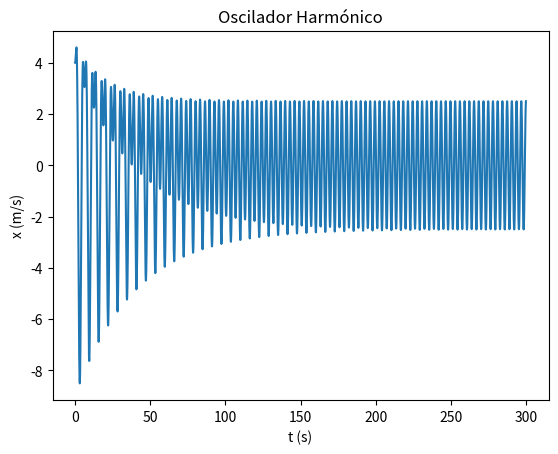

Here is the Python script that generated this plot:
#b) Calcule a amplitude do movimento e o seu período no regime estacionário, usando
#os resultados numéricos.

import matplotlib.pyplot as plt
import numpy as np

m = 1
k = 1
g=9.8

b=0.05 #kg
f=7.5
wf=2

t0 = 0
tf =300
dt = 0.0001

n = int((tf-t0)/dt)
t = np.linspace(t0,tf,n)

x = np.empty(n)
v = np.empty(n)
a = np.empty(n)

x[0] = 4
v[0] = 0

a[0] = (-k*x[0] - b * v[0] + f*np.cos(wf*t[0]))/m

for i in range(n-1):   
    a[i+1] = (-k*x[i] - b * v[i] + f*np.cos(wf*t[i]))/m
    v[i+1] = v[i] +a[i+1]*dt 
    x[i+1] = x[i] +v[i+1]*dt
    
arrayMaximos = []
temposMax = []

for i in range(n-1):
    
    if (t[i]>150 and x[i-1]<x[i]>x[i+1] and i>0 ): 
        arrayMaximos.append(x[i])
        temposMax.append(t[i])
        
periodos = []

for i in range(len(temposMax)-1):
    periodos.append(temposMax[i+1] - temposMax[i])


amplitude = sum(arrayMaximos)/len(arrayMaximos)

periodoMedia = sum(periodos)/len(periodos)

print("A amplitude média é {:.3f} m".format(amplitude))
print("O periodo médio é {:.3f} s".format(periodoMedia))    

plt.plot(t,x)
plt.xlabel("t (s)")
plt.ylabel("x (m/s)")
plt.title("Oscilador Harmónico")
plt.show()